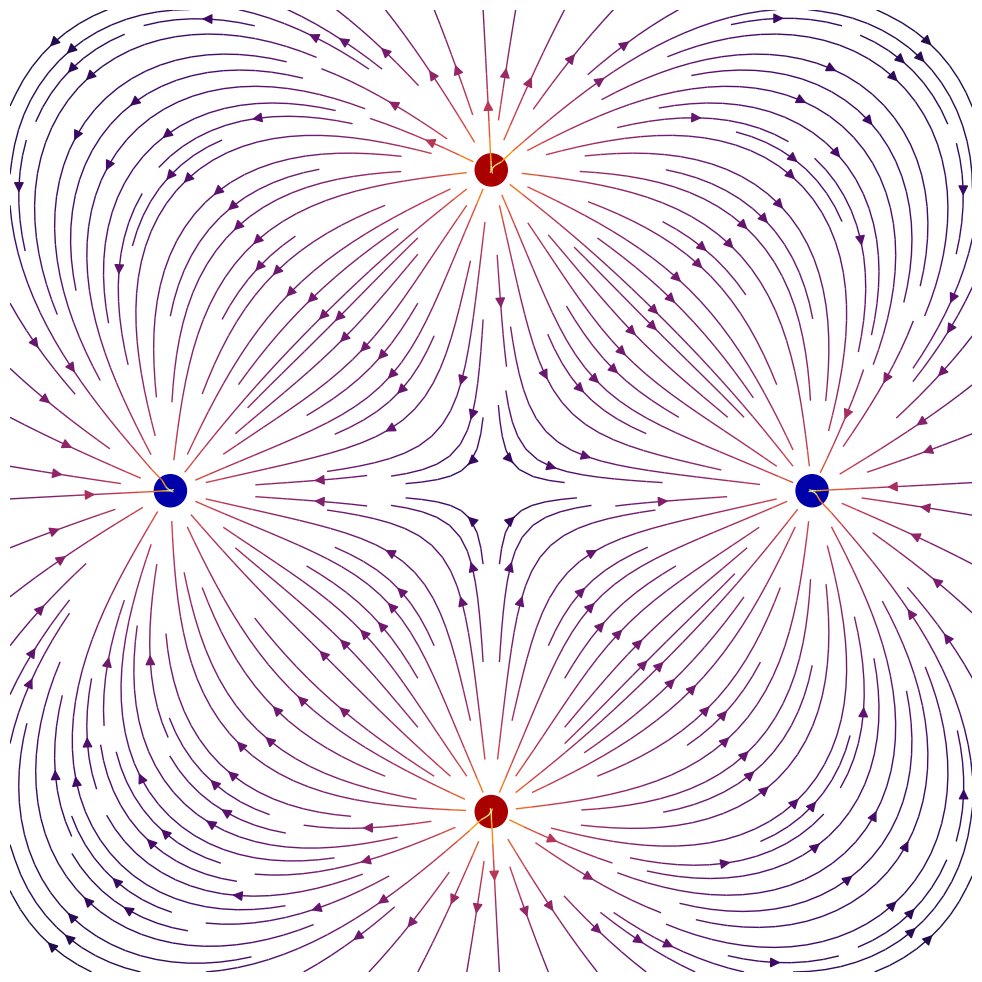
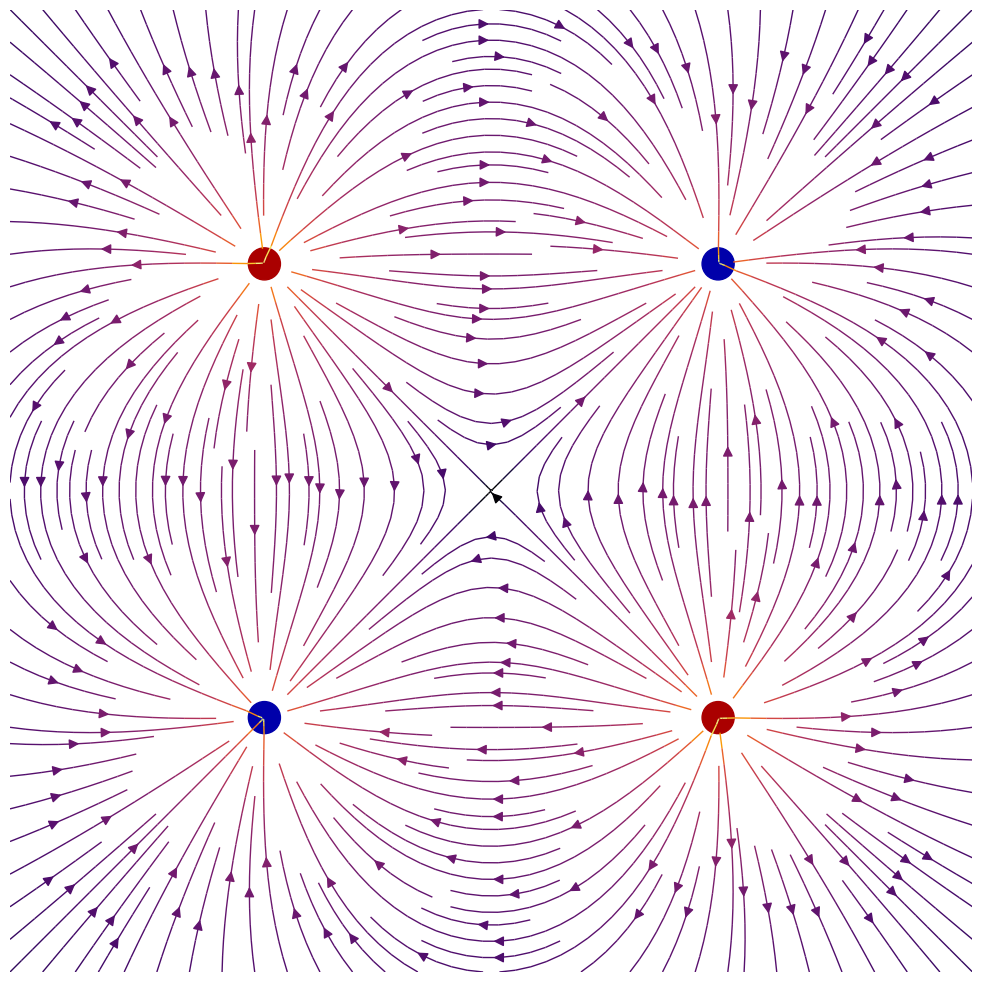

These charts were generated, in order, by the following Python code:
from typing import Dict, Tuple

import matplotlib.pyplot as plt
import numpy as np
from matplotlib.patches import Circle

%matplotlib Inline
%config InlineBackend.figure_format = "retina"

def E(q: float, r0: Tuple[float, float], x: np.ndarray, y: np.ndarray) -> Tuple[float, float]:
    """
    Return the electric field vector E = (Ex, Ey) due to a charge q at position r0.

    Args:
        q (float): the charge value.
        r0 (Tuple[float, float]): position of the charge.
        x (np.ndarray): x positions at which to calculate the field.
        y (np.ndarray): y positions at which to calculate the field.

    Returns:
        The field vector (Ex, Ey) as a tuple.
    """
    denominator = np.hypot(x - r0[0], y - r0[1]) ** 3
    return q * (x - r0[0]) / denominator, q * (y - r0[1]) / denominator

def generate_multipole(order: int, skew: bool = False) -> Dict[Tuple[float, float], float]:
    """
    Create a multipole with 2^order charges of alternating sign, equally spaced on the unit circle.

    Args:
        order (int): the order of the multipole.
        skew (bool): if True, the multipole will be a skew one. Defaults to False.

    Returns:
        A dictionary of {position: charge_value} for each charge in the multipole.
    """
    n_charges = 2 ** int(order)
    offset = np.pi / 4 if skew else 0
    charges = {}

    for i in range(n_charges):
        q = i % 2 * 2 - 1  # to alternate the signs
        charges[(np.cos(offset + 2 * np.pi * i / n_charges), np.sin(offset + 2 * np.pi * i / n_charges))] = q
    return charges

def calculate_field_map(n_x: int, n_y: int, charges: Dict[Tuple[float, float], float]) -> Tuple[np.ndarray, np.ndarray]:
    """
    Calculates the electric field vector values for all points in the grid of points.

    Args:
        n_x (int): number of points on the x axis.
        n_y (int): number of points on the y axis.
        charges (Dict[Tuple[float, float], float]): dict of charges positions and charge value, as returned by 'generate_multipole'.

    Returns:
        A tuple of the Ex and Ey arrays.
    """
    Ex, Ey = np.zeros((n_y, n_x)), np.zeros((n_y, n_x))

    for charge_position, charge in charges.items():
        ex, ey = E(q=charge, r0=charge_position, x=X, y=Y)
        Ex += ex
        Ey += ey
    return Ex, Ey

# Choose the multipole order here
order = 2

# Create a grid of x, y points
n_x, n_y = 128, 128

# Modify limits here depending on the order for better visual (remember the charges are on the unit circle)
x = np.linspace(-1.5, 1.5, n_x)
y = np.linspace(-1.5, 1.5, n_y)

X, Y = np.meshgrid(x, y)

charges = generate_multipole(order)
Ex, Ey = calculate_field_map(n_x, n_y, charges)

fig = plt.figure(figsize=(20, 12.5))
axis = fig.add_subplot(111)

# Plot the streamlines with an appropriate colormap and arrow style
color = 2 * np.log(np.hypot(Ex, Ey))
axis.streamplot(x, y, Ex, Ey, color=color, linewidth=1, cmap=plt.cm.inferno, density=2, arrowstyle="-|>", arrowsize=1.5)

# Add filled circles for the charges themselves
charge_colors = {True: "#aa0000", False: "#0000aa"}
for charge_position, charge in charges.items():
    axis.add_artist(Circle(charge_position, 0.05, color=charge_colors[charge > 0]))

axis.set_aspect("equal")
axis.set_axis_off()

# plt.savefig(f"multipole_order_{order}", dpi=1000)

skew_charges = generate_multipole(order, skew=True)
Ex_skew, Ey_skew = calculate_field_map(n_x, n_y, skew_charges)

fig = plt.figure(figsize=(20, 12.5))
axis = fig.add_subplot(111)

# Plot the streamlines with an appropriate colormap and arrow style
color = 2 * np.log(np.hypot(Ex_skew, Ey_skew))
axis.streamplot(x, y, Ex_skew, Ey_skew, color=color, linewidth=1, cmap=plt.cm.inferno, density=2, arrowstyle="-|>", arrowsize=1.5)

# Add filled circles for the charges themselves
charge_colors = {True: "#aa0000", False: "#0000aa"}
for charge_position, charge in skew_charges.items():
    axis.add_artist(Circle(charge_position, 0.05, color=charge_colors[charge > 0]))

axis.set_aspect("equal")
axis.set_axis_off()

# plt.savefig(f"skew_multipole_order_{order}", dpi=1000)